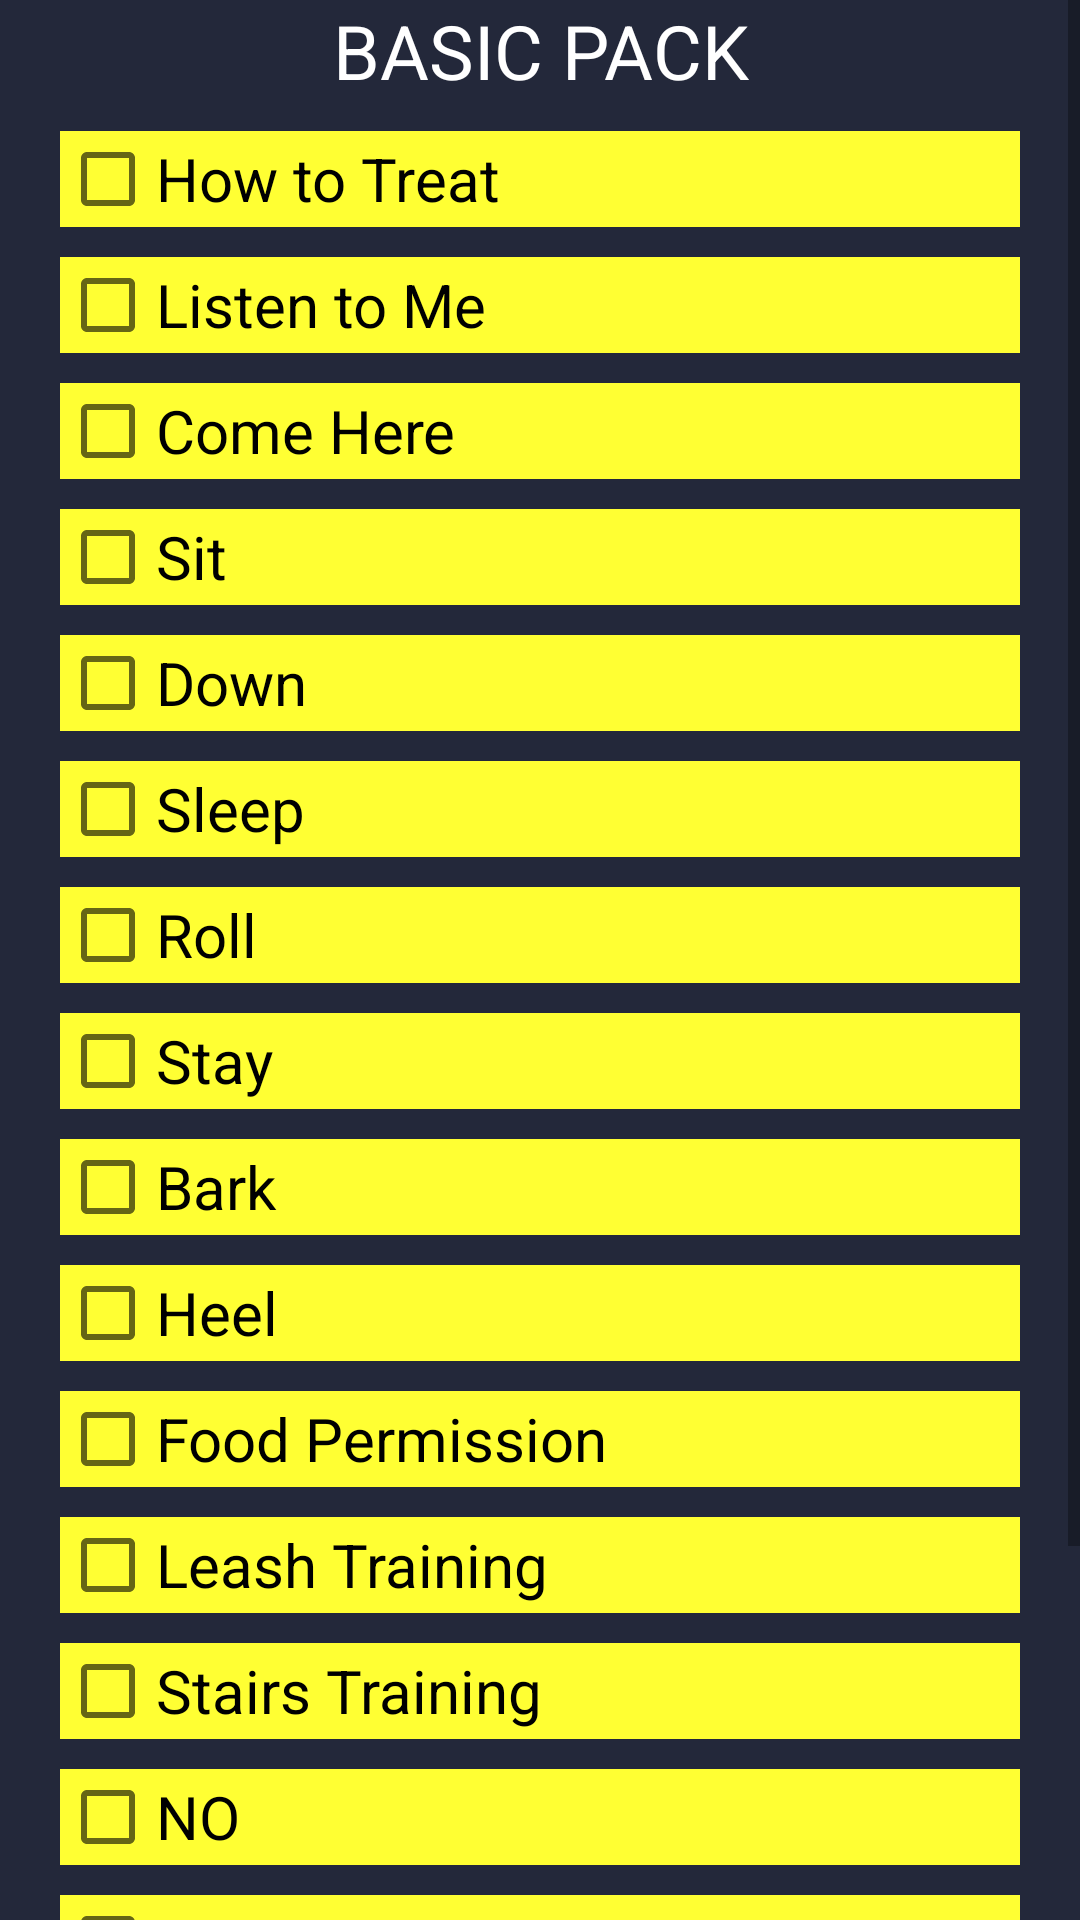

This screen was rendered from an Android layout file. Write that file and the resources it references.
<!-- AndroidManifest.xml: application theme AppTheme -->
<!-- res/layout/activity_basicpacks.xml -->
<?xml version="1.0" encoding="utf-8"?>
<ScrollView xmlns:android="http://schemas.android.com/apk/res/android"
    xmlns:app="http://schemas.android.com/apk/res-auto"
    xmlns:tools="http://schemas.android.com/tools"
    android:layout_width="match_parent"
    android:layout_height="wrap_content">
    <LinearLayout
        android:layout_width="match_parent"
        android:layout_height="wrap_content"
        tools:context=".basicpack"
        android:id="@+id/basicpack"
        android:orientation="vertical"
        android:background="@color/colorPrimaryDark">
        <TextView
            android:layout_width="match_parent"
            android:layout_height="wrap_content"
            android:text="BASIC PACK"
            android:textSize="25dp"
            android:textColor="@color/white"
            android:gravity="center"
            />
        <CheckBox
            android:layout_marginTop="10dp"
            android:id="@+id/checkBox"
            android:text="How to Treat"
            android:textSize="20dp"
            android:layout_marginLeft="20dp"
            android:layout_marginRight="20dp"
            android:background="@color/yellow"
            android:layout_width="match_parent"
            android:layout_height="wrap_content"
            tools:ignore="MissingConstraints" />
        <CheckBox
            android:layout_marginTop="10dp"
            android:id="@+id/checkBox1"
            android:background="@color/yellow"
            android:text="Listen to Me"
            android:textSize="20dp"
            android:layout_marginLeft="20dp"
            android:layout_marginRight="20dp"
            android:layout_width="match_parent"
            android:layout_height="wrap_content"
            android:theme="@style/MyChkTextColor"
            tools:ignore="MissingConstraints" />
        <CheckBox
            android:layout_marginTop="10dp"
            android:text="Come Here"
            android:textSize="20dp"
            android:layout_marginLeft="20dp"
            android:layout_marginRight="20dp"
            android:background="@color/yellow"
            android:layout_width="match_parent"
            android:layout_height="wrap_content"
            android:theme="@style/MyChkTextColor"
            tools:ignore="MissingConstraints" />
        <CheckBox
            android:layout_marginTop="10dp"
            android:text="Sit"
            android:textSize="20dp"
            android:layout_marginLeft="20dp"
            android:layout_marginRight="20dp"
            android:background="@color/yellow"
            android:layout_width="match_parent"
            android:layout_height="wrap_content"
            android:theme="@style/MyChkTextColor"
            tools:ignore="MissingConstraints" />

        <CheckBox
            android:layout_marginTop="10dp"
            android:text="Down"
            android:textSize="20dp"
            android:layout_marginLeft="20dp"
            android:layout_marginRight="20dp"
            android:background="@color/yellow"
            android:layout_width="match_parent"
            android:layout_height="wrap_content"
            android:theme="@style/MyChkTextColor"
            tools:ignore="MissingConstraints" />

        <CheckBox
            android:layout_marginTop="10dp"
            android:text="Sleep"
            android:textSize="20dp"
            android:layout_marginLeft="20dp"
            android:layout_marginRight="20dp"
            android:background="@color/yellow"
            android:layout_width="match_parent"
            android:layout_height="wrap_content"
            android:theme="@style/MyChkTextColor"
            tools:ignore="MissingConstraints" />

        <CheckBox
            android:layout_marginTop="10dp"
            android:text="Roll"
            android:textSize="20dp"
            android:layout_marginLeft="20dp"
            android:layout_marginRight="20dp"
            android:background="@color/yellow"
            android:layout_width="match_parent"
            android:layout_height="wrap_content"
            android:theme="@style/MyChkTextColor"
            tools:ignore="MissingConstraints" />
        <CheckBox
            android:layout_marginTop="10dp"
            android:text="Stay"
            android:textSize="20dp"
            android:layout_marginLeft="20dp"
            android:layout_marginRight="20dp"
            android:background="@color/yellow"
            android:layout_width="match_parent"
            android:layout_height="wrap_content"
            android:theme="@style/MyChkTextColor"
            tools:ignore="MissingConstraints" />
        <CheckBox
            android:layout_marginTop="10dp"
            android:text="Bark"
            android:textSize="20dp"
            android:layout_marginLeft="20dp"
            android:layout_marginRight="20dp"
            android:background="@color/yellow"
            android:layout_width="match_parent"
            android:layout_height="wrap_content"
            android:theme="@style/MyChkTextColor"
            tools:ignore="MissingConstraints" />
        <CheckBox
            android:layout_marginTop="10dp"
            android:text="Heel"
            android:textSize="20dp"
            android:layout_marginLeft="20dp"
            android:layout_marginRight="20dp"
            android:background="@color/yellow"
            android:layout_width="match_parent"
            android:layout_height="wrap_content"
            android:theme="@style/MyChkTextColor"
            tools:ignore="MissingConstraints" />
        <CheckBox
            android:layout_marginTop="10dp"
            android:text="Food Permission"
            android:textSize="20dp"
            android:layout_marginLeft="20dp"
            android:layout_marginRight="20dp"
            android:background="@color/yellow"
            android:layout_width="match_parent"
            android:layout_height="wrap_content"
            android:theme="@style/MyChkTextColor"
            tools:ignore="MissingConstraints" />
        <CheckBox
            android:layout_marginTop="10dp"
            android:text="Leash Training"
            android:textSize="20dp"
            android:layout_marginLeft="20dp"
            android:layout_marginRight="20dp"
            android:background="@color/yellow"
            android:layout_width="match_parent"
            android:layout_height="wrap_content"
            android:theme="@style/MyChkTextColor"
            tools:ignore="MissingConstraints" />
        <CheckBox
            android:layout_marginTop="10dp"
            android:text="Stairs Training"
            android:textSize="20dp"
            android:layout_marginLeft="20dp"
            android:layout_marginRight="20dp"
            android:background="@color/yellow"
            android:layout_width="match_parent"
            android:layout_height="wrap_content"
            android:theme="@style/MyChkTextColor"
            tools:ignore="MissingConstraints" />

        <CheckBox
            android:layout_marginTop="10dp"
            android:text="NO"
            android:textSize="20dp"
            android:layout_marginLeft="20dp"
            android:layout_marginRight="20dp"
            android:background="@color/yellow"
            android:layout_width="match_parent"
            android:layout_height="wrap_content"
            android:theme="@style/MyChkTextColor"
            tools:ignore="MissingConstraints" />
        <CheckBox
            android:layout_marginTop="10dp"
            android:text="Go"
            android:textSize="20dp"
            android:layout_marginLeft="20dp"
            android:layout_marginRight="20dp"
            android:background="@color/yellow"
            android:layout_width="match_parent"
            android:layout_height="wrap_content"
            android:theme="@style/MyChkTextColor"
            tools:ignore="MissingConstraints" />

        <CheckBox
            android:layout_marginTop="10dp"
            android:text="Potty Training"
            android:textSize="20dp"
            android:layout_marginLeft="20dp"
            android:layout_marginRight="20dp"
            android:background="@color/yellow"
            android:layout_width="match_parent"
            android:layout_height="wrap_content"
            android:theme="@style/MyChkTextColor"
            tools:ignore="MissingConstraints" />
        <Button
            android:layout_margin="20dp"
            android:background="@drawable/buttonstylepink"
            android:textColor="#fff"
            android:layout_marginTop="25dp"
            android:layout_width="match_parent"
            android:layout_height="wrap_content"
            android:text="NEXT"
            android:id="@+id/next"/>
    </LinearLayout>
</ScrollView>
<!-- resources referenced by this layout -->
<resources>
  <color name="colorPrimaryDark">#23283a</color>
  <color name="white">#fff</color>
  <color name="yellow">#FFFF33</color>
  <!-- drawable buttonstylepink (drawable) -->
  <?xml version="1.0" encoding="utf-8"?>
  <shape xmlns:android="http://schemas.android.com/apk/res/android">
  <solid android:color="@color/pink"/>
      <corners android:radius="25dp"/>
      <padding android:top="15dp" android:right="15dp" android:left="15dp" android:bottom="15dp"/>
  </shape>
  <style name="MyChkTextColor">
          <item name="android:textColor">@color/cardview_dark_background</item>4
      </style>
  <style name="AppTheme" parent="Theme.AppCompat.Light.NoActionBar">
          
          <item name="colorPrimary">@color/colorPrimary</item>
          <item name="colorPrimaryDark">@color/colorPrimaryDark</item>
          <item name="colorAccent">@color/colorAccent</item>
      </style>
  <color name="pink">#fe104d</color>
  <color name="colorPrimary">#3F51B5</color>
  <color name="colorAccent">#FF4081</color>
</resources>
